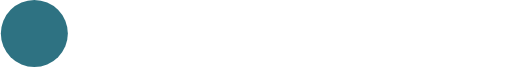
t = 0.00 s
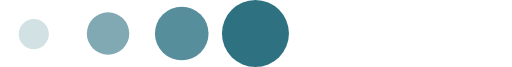
t = 0.25 s
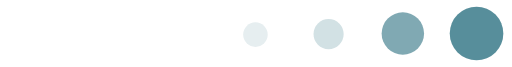
t = 0.48 s
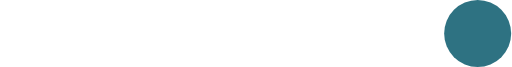
t = 0.72 s
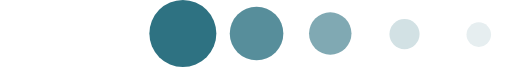
t = 0.97 s
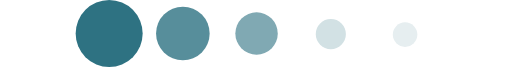
t = 1.02 s

The animated SVG that drew these frames (rendered in a browser with its animation timeline set to each time). Animation: 2 SMIL elements (animateTransform=2); one cycle of 1.44 s, repeats indefinitely.

<?xml version="1.0" encoding="UTF-8" standalone="no"?><svg xmlns:svg="http://www.w3.org/2000/svg" xmlns="http://www.w3.org/2000/svg" xmlns:xlink="http://www.w3.org/1999/xlink" version="1.0" width="259px" height="34px" viewBox="0 0 457 60" xml:space="preserve"><g><circle fill="#2e7282" cx="-31" cy="30" r="30"/><circle fill="#578e9b" cx="-97" cy="30" r="24"/><circle fill="#80a9b3" cx="-163" cy="30" r="19"/><circle fill="#d2e1e4" cx="-229.5" cy="30.5" r="13.5"/><circle fill="#e6eef0" cx="-295" cy="31" r="11"/><animateTransform attributeName="transform" type="translate" values="61 0;127 0;193 0;259 0;325 0;391 0;457 0;523 0;589 0;655 0;721 0;787 0;0 0;0 0;0 0;0 0;0 0;0 0;0 0;0 0;0 0;0 0;0 0;" calcMode="discrete" dur="1440ms" repeatCount="indefinite"/></g><g><circle fill="#2e7282" cx="488" cy="30" r="30"/><circle fill="#578e9b" cx="554" cy="30" r="24"/><circle fill="#80a9b3" cx="620" cy="30" r="19"/><circle fill="#d2e1e4" cx="686.5" cy="30.5" r="13.5"/><circle fill="#e6eef0" cx="753" cy="31" r="11"/><animateTransform attributeName="transform" type="translate" values="0 0;0 0;0 0;0 0;0 0;0 0;0 0;0 0;0 0;0 0;0 0;-61 0;-127 0;-193 0;-259 0;-325 0;-391 0;-457 0;-523 0;-589 0;-655 0;-721 0;-787 0;" calcMode="discrete" dur="1440ms" repeatCount="indefinite"/></g></svg>